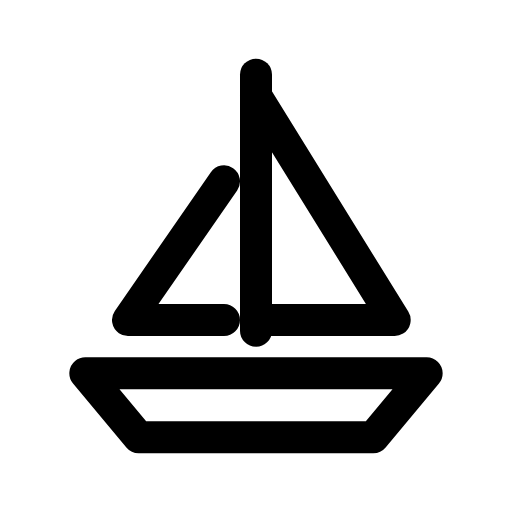
t = 0.00 s
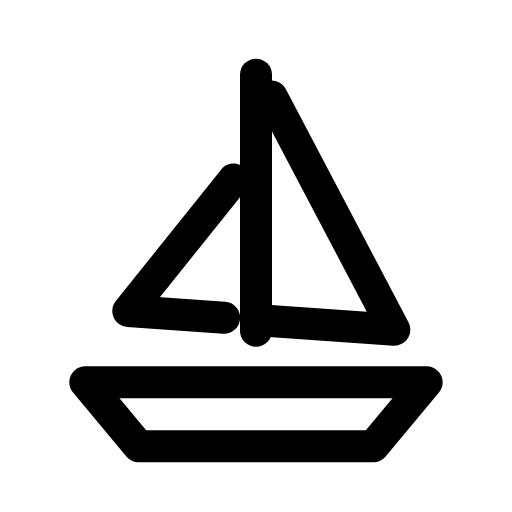
t = 0.15 s
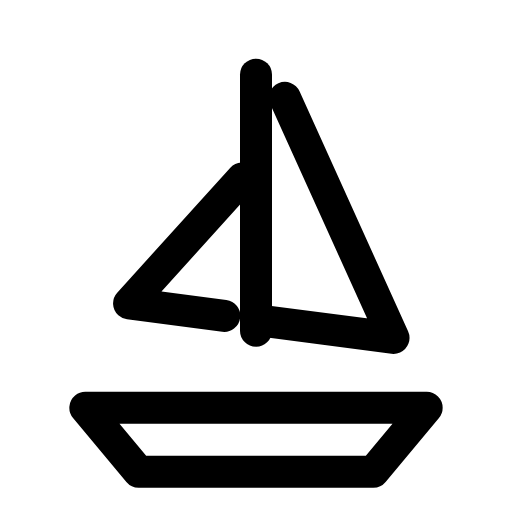
t = 0.35 s
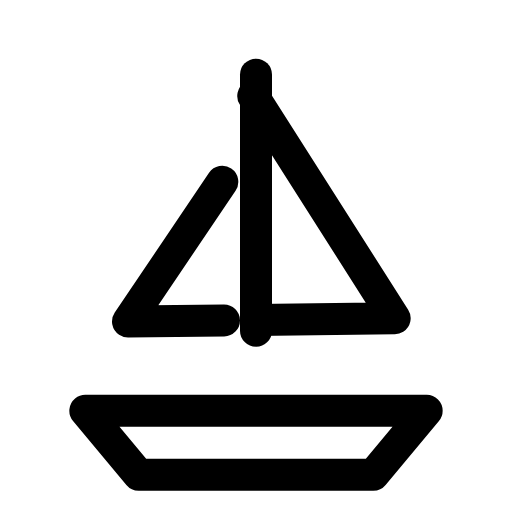
t = 0.50 s
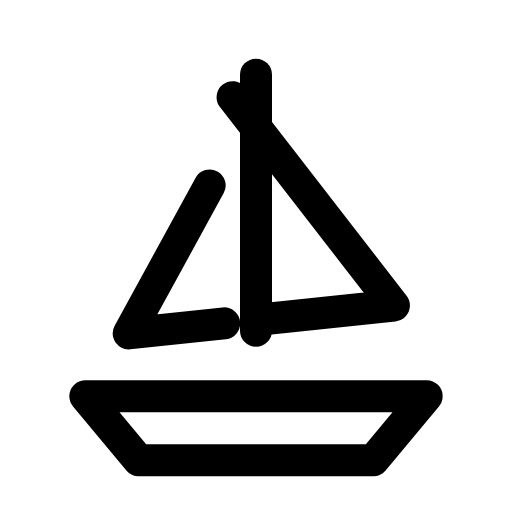
t = 0.65 s
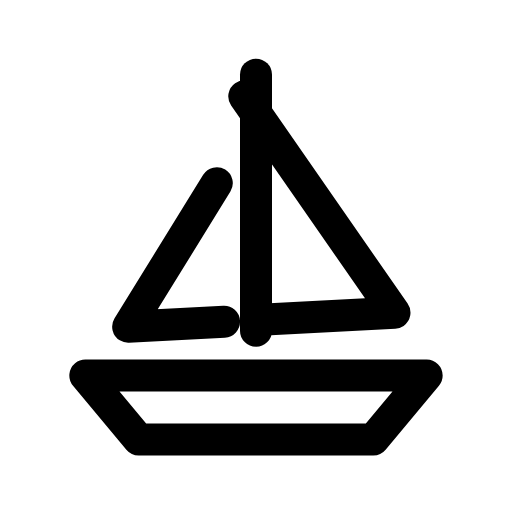
t = 0.83 s

The animated SVG that drew these frames (rendered in a browser with its animation timeline set to each time). Animation: 2 CSS @keyframes rules; one cycle of 1.00 s, repeats indefinitely.

<svg xmlns="http://www.w3.org/2000/svg" viewBox="0 0 24 24" width="24" height="24" class="rd-a-sailboat" data-rd-animate="hover"><style>.rd-a-sailboat{overflow:visible}.rd-a-sailboat *{transform-box:view-box}.rd-a-sailboat .p0{transform-origin:12px 15px}@media (prefers-reduced-motion:no-preference){.rd-a-sailboat[data-rd-animate="hover"]:hover .p0,:hover>.rd-a-sailboat[data-rd-animate="parent"] .p0,.rd-a-sailboat[data-rd-animate="play"] .p0,.rd-a-sailboat[data-rd-animate="loop"] .p0{animation:rd-sailboat-f0 calc(1s*var(--rd-speed,1)) ease-in-out;animation-delay:calc((0s + var(--k)*0s)*var(--rd-speed,1))}.rd-a-sailboat[data-rd-animate="hover"]:hover .p1,:hover>.rd-a-sailboat[data-rd-animate="parent"] .p1,.rd-a-sailboat[data-rd-animate="play"] .p1,.rd-a-sailboat[data-rd-animate="loop"] .p1{animation:rd-sailboat-f1 calc(0.9s*var(--rd-speed,1)) ease-in-out;animation-delay:calc((0s + var(--k)*0s)*var(--rd-speed,1))}.rd-a-sailboat[data-rd-animate="loop"] *{animation-iteration-count:infinite!important}@keyframes rd-sailboat-f0{0%,100%{rotate:0deg}30%{rotate:calc(var(--s)*8deg)}65%{rotate:calc(var(--s)*-6deg)}}@keyframes rd-sailboat-f1{0%,100%{translate:0 0}50%{translate:0 calc(var(--s)*1.8px)}}}</style><g fill="none" stroke="currentColor" stroke-linecap="round" stroke-linejoin="round" stroke-width="1.5"><path d="M12 3.5v12"/><g><g class="p0" style="--k:0;--s:1"><path d="M12 4.5l6.5 10.5H12"/><path d="M10.5 8.5L6 15h4.5"/></g></g><g><g class="p1" style="--k:0;--s:1"><path d="M4 17.5h16l-2.5 3h-11z"/></g></g></g></svg>
